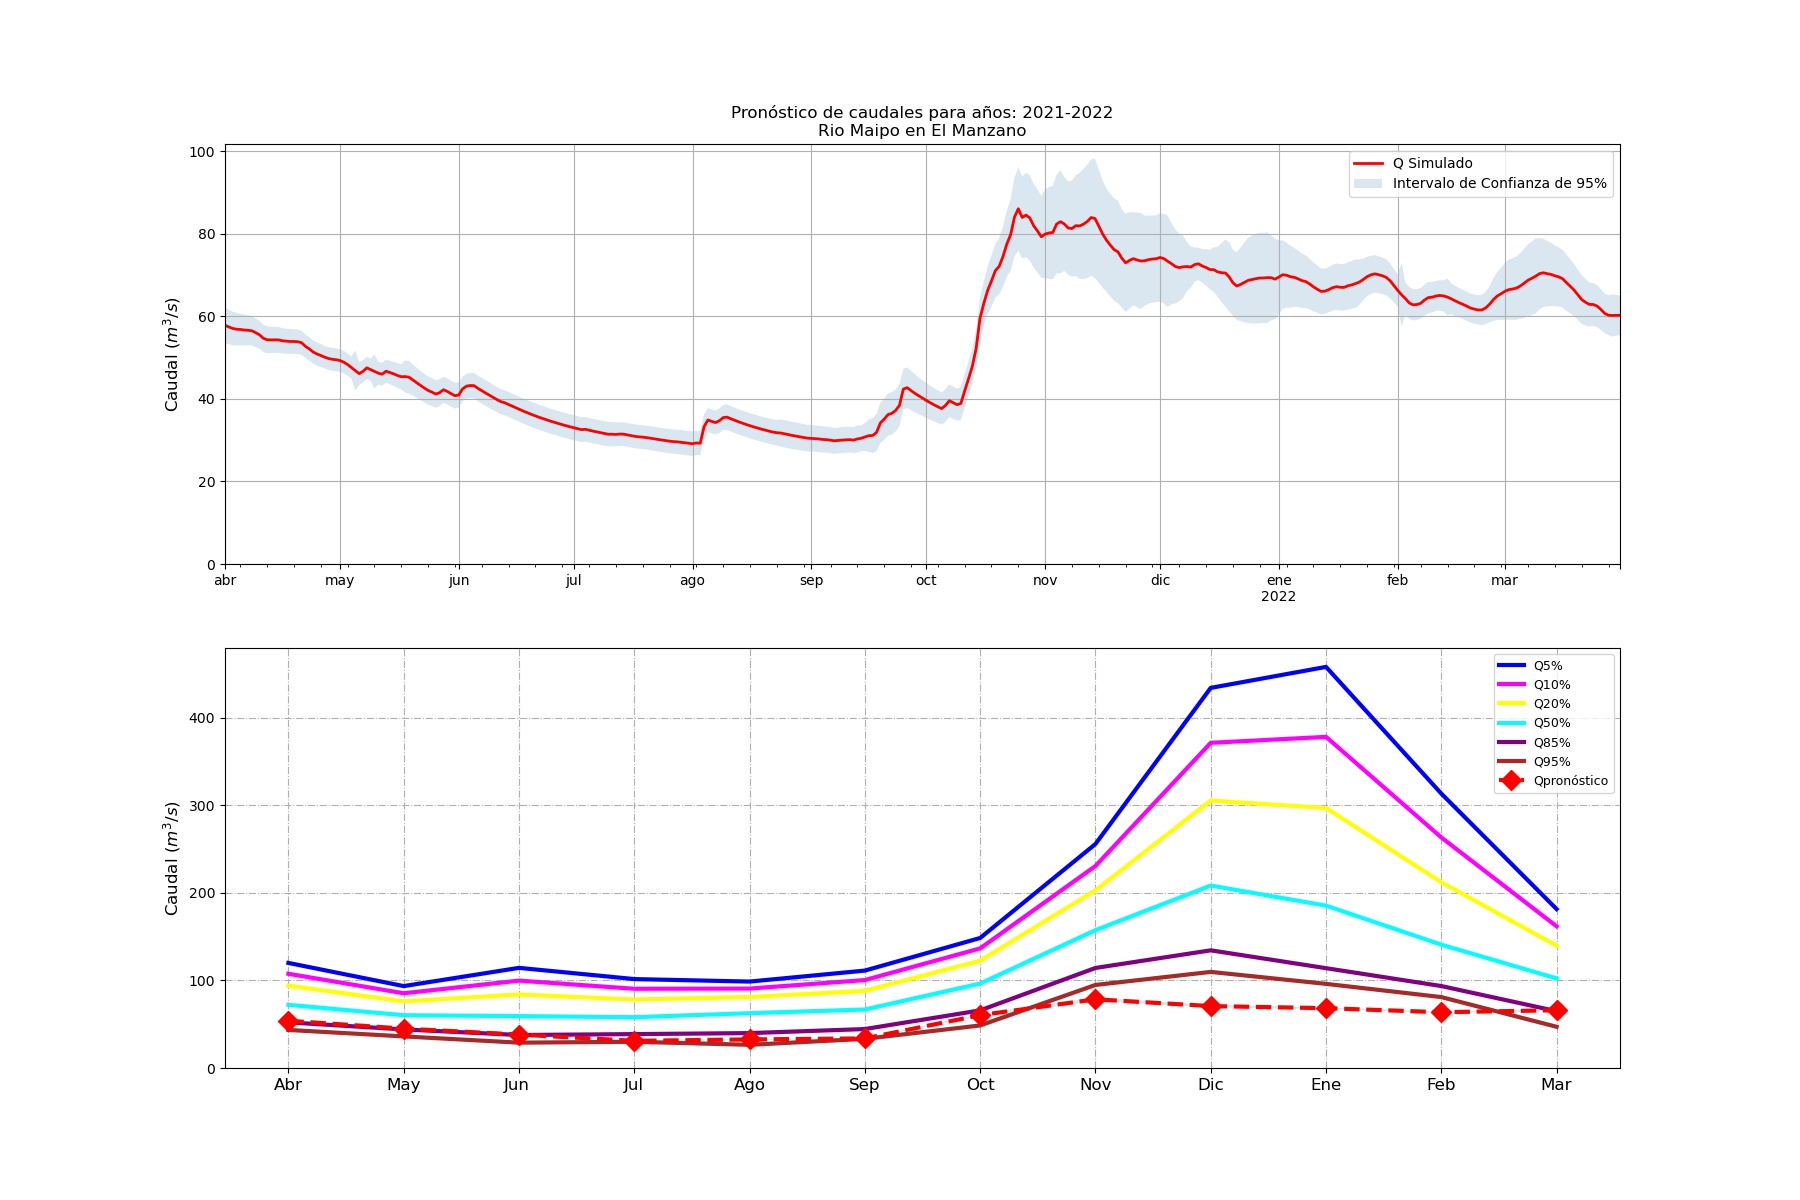

Source data for this figure (header and first rows):
Fecha, Caudal (m3/s)
2000-01-01, 174.8
2000-01-02, 173.9
2000-01-03, 177.5
2000-01-04, 179.6
2000-01-05, 181.4
2000-01-06, 183.7
2000-01-07, 185.5
2000-01-08, 186.6
2000-01-09, 186.9
2000-01-10, 187.8
2000-01-11, 189.2
2000-01-12, 190.5
2000-01-13, 190.8
2000-01-14, 191.2
2000-01-15, 191
2000-01-16, 190.6
2000-01-17, 188.9
2000-01-18, 188.2
2000-01-19, 189.3
2000-01-20, 191.9
2000-01-21, 194.2
2000-01-22, 194.8
2000-01-23, 195
2000-01-24, 194.4
2000-01-25, 194.1
2000-01-26, 194.3
2000-01-27, 194.7
2000-01-28, 194.5
2000-01-29, 193
2000-01-30, 190.6
2000-01-31, 188.6
2000-02-01, 187.3
2000-02-02, 185.5
2000-02-03, 182.6
2000-02-04, 180.9
2000-02-05, 179.4
2000-02-06, 177
2000-02-07, 175.9
2000-02-08, 175.1
2000-02-09, 174
2000-02-10, 172.5
2000-02-11, 171.6
2000-02-12, 170.4
2000-02-13, 167.4
2000-02-14, 164.6
2000-02-15, 163.2
2000-02-16, 163.6
2000-02-17, 164.7
2000-02-18, 165.6
2000-02-19, 165.8
2000-02-20, 165.5
2000-02-21, 164.5
2000-02-22, 163.7
2000-02-23, 162.9
2000-02-24, 162.2
2000-02-25, 160.5
2000-02-26, 158.1
2000-02-27, 153.9
2000-02-28, 149
2000-02-29, 144.8
... 8,066 more rows
